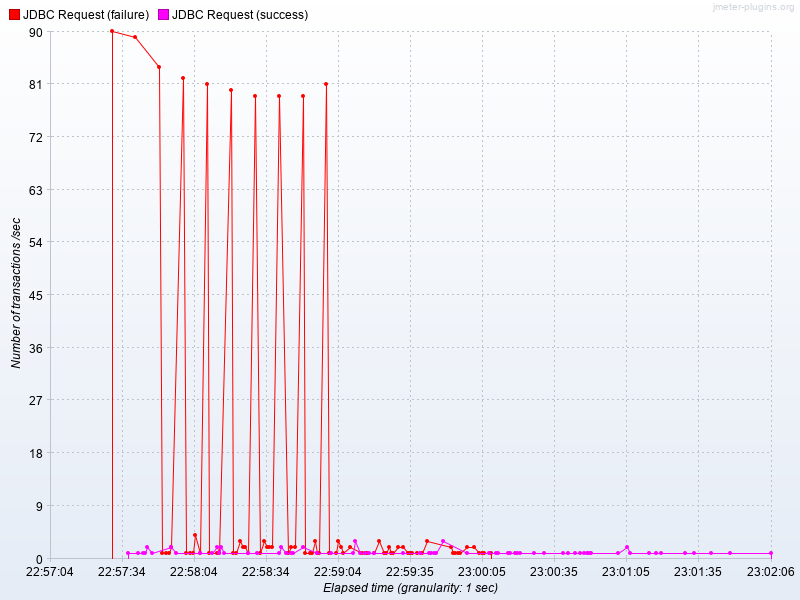

Data behind this chart, as committed beside it:
Elapsed time, JDBC Request (failure), JDBC Request (success)
22:57:30.0, 90.0, 
22:57:37.0, , 1.0
22:57:40.0, 89.0, 
22:57:41.0, , 1.0
22:57:43.0, , 1.0
22:57:44.0, , 1.0
22:57:45.0, , 2.0
22:57:47.0, , 1.0
22:57:50.0, 84.0, 
22:57:51.0, 1.0, 
22:57:53.0, 1.0, 
22:57:54.0, 1.0, 
22:57:55.0, 2.0, 2.0
22:57:57.0, , 1.0
22:58:00.0, 82.0, 
22:58:01.0, 1.0, 
22:58:03.0, 1.0, 
22:58:04.0, 1.0, 
22:58:05.0, 4.0, 
22:58:07.0, 1.0, 1.0
22:58:10.0, 81.0, 
22:58:11.0, 1.0, 
22:58:12.0, , 1.0
22:58:14.0, 1.0, 2.0
22:58:15.0, 1.0, 1.0
22:58:16.0, , 2.0
22:58:17.0, , 1.0
22:58:20.0, 80.0, 
22:58:21.0, 1.0, 
22:58:22.0, 1.0, 
22:58:24.0, 3.0, 
22:58:25.0, 2.0, 
22:58:26.0, 2.0, 
22:58:27.0, 1.0, 1.0
22:58:30.0, 79.0, 
22:58:31.0, , 1.0
22:58:32.0, 1.0, 
22:58:34.0, 3.0, 
22:58:35.0, 2.0, 
22:58:36.0, 2.0, 
22:58:37.0, 2.0, 
22:58:40.0, 79.0, 1.0
22:58:41.0, , 2.0
22:58:43.0, , 1.0
22:58:44.0, 1.0, 
22:58:45.0, 2.0, 1.0
22:58:46.0, , 1.0
22:58:47.0, 2.0, 
22:58:50.0, 79.0, 2.0
22:58:51.0, 1.0, 
22:58:53.0, 1.0, 
22:58:54.0, 1.0, 
22:58:55.0, 3.0, 
22:58:56.0, 1.0, 1.0
22:58:57.0, 1.0, 
22:59:00.0, 81.0, 
22:59:01.0, 1.0, 
22:59:02.0, , 1.0
22:59:04.0, 1.0, 
22:59:05.0, 3.0, 
... 71 more rows
